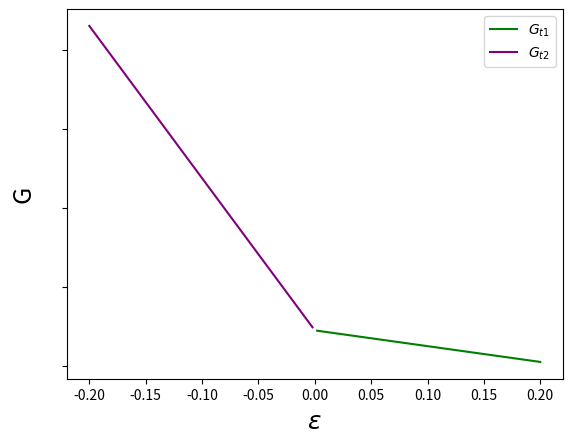

The matplotlib source for this figure:
import matplotlib.pyplot as plt
import numpy as np
import pandas as pd 
import matplotlib.pyplot as plt
import math
from scipy.stats import norm
from scipy.optimize import curve_fit 


x = np.linspace(-0.20, 0.20, 100)


x1 = x[x>0.0]
y1 = -20*x1+4.5

x2 = x[x<0.0]
y2 = -193*x2+4.5

#x3 = x[(x>=0)&(x<0.1)]
#y3 = -8*x3+12

#x4 = x[(x<=0)&(x>-0.1)]
#y4 = -30*x4+12

fig, ax = plt.subplots(1, 1)
ax.plot(x1, y1, '-', markersize=100, c='green', label = r"$G_{t1}$")
ax.plot(x2, y2, '-', markersize=100, c='purple', label = r"$G_{t2}$")
#ax.plot(x4, y4, '-', markersize=100, c='green', label = r"$G_{3}$")
#ax.plot(x2, y2, '-', markersize=100, c='purple', label = r"$G_{4}$")

plt.xlabel(r"$\varepsilon$", fontsize = 18)
plt.ylabel(r"G", fontsize = 18)
plt.yticks(color="None")
ax.legend()
fig.savefig("ten_freeenergy_strain_noy.png")
plt.show()
